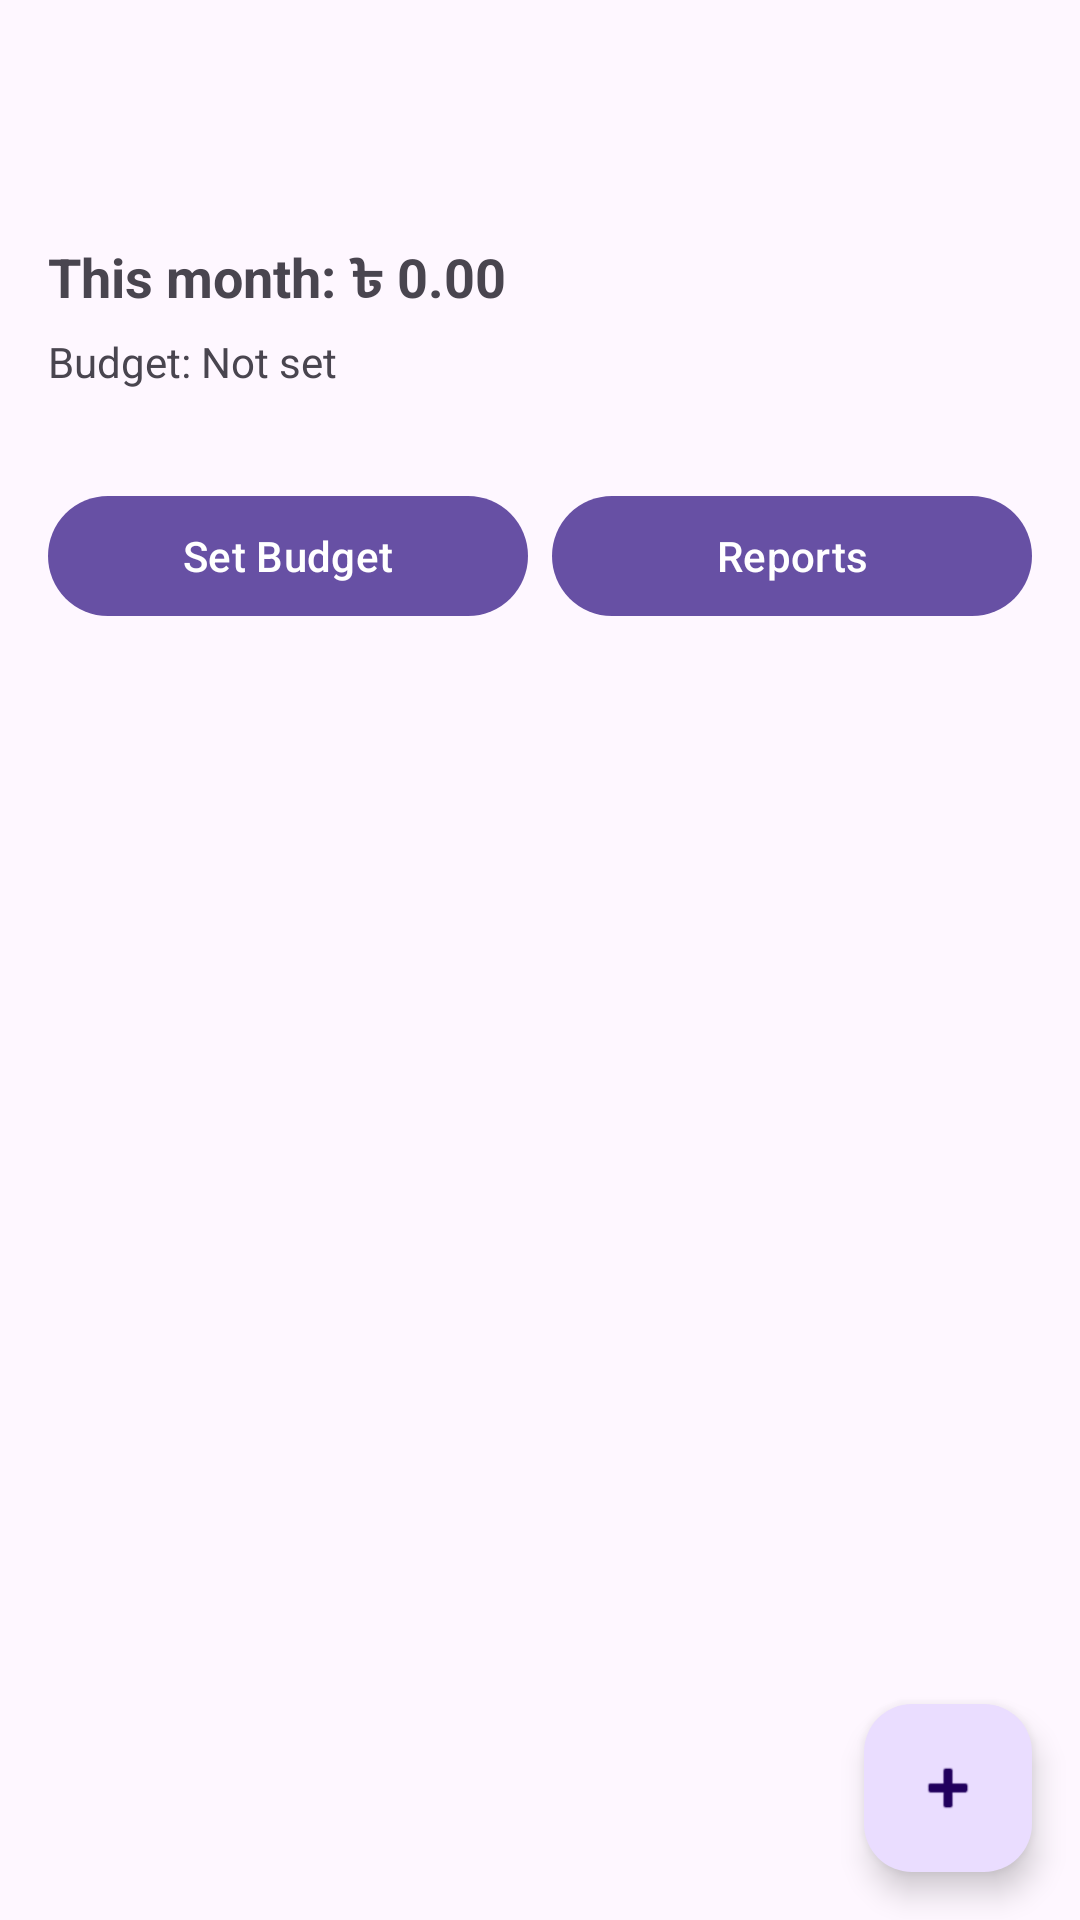

The Android layout XML behind this screen, and the referenced resources:
<!-- AndroidManifest.xml: application theme Theme.DailyExpenseTracker -->
<!-- res/layout/activity_main.xml -->
<?xml version="1.0" encoding="utf-8"?>
<androidx.coordinatorlayout.widget.CoordinatorLayout
    xmlns:android="http://schemas.android.com/apk/res/android"
    xmlns:app="http://schemas.android.com/apk/res-auto"
    android:layout_width="match_parent"
    android:layout_height="match_parent">

    <com.google.android.material.appbar.MaterialToolbar
        android:id="@+id/toolbar"
        android:layout_width="match_parent"
        android:layout_height="wrap_content"
        android:title="Daily Expense Tracker"
        app:titleCentered="true"
        app:layout_scrollFlags="scroll|enterAlways" />

    <LinearLayout
        android:orientation="vertical"
        android:padding="16dp"
        android:layout_marginTop="?attr/actionBarSize"
        android:layout_width="match_parent"
        android:layout_height="match_parent">

        <TextView
            android:id="@+id/tvMonthlyTotal"
            android:text="This month: ৳ 0.00"
            android:textStyle="bold"
            android:textSize="18sp"
            android:layout_width="wrap_content"
            android:layout_height="wrap_content"/>

        <TextView
            android:id="@+id/tvBudget"
            android:text="Budget: Not set"
            android:layout_marginTop="4dp"
            android:layout_width="wrap_content"
            android:layout_height="wrap_content"/>

        <TextView
            android:id="@+id/tvBudgetWarning"
            android:text="⚠ Nearing budget limit."
            android:alpha="0"
            android:textColor="@android:color/holo_red_dark"
            android:layout_marginTop="4dp"
            android:layout_width="wrap_content"
            android:layout_height="wrap_content"/>

        <LinearLayout
            android:orientation="horizontal"
            android:layout_marginTop="8dp"
            android:layout_width="match_parent"
            android:layout_height="wrap_content">

            <com.google.android.material.button.MaterialButton
                android:id="@+id/btnBudget"
                android:text="Set Budget"
                android:layout_width="0dp"
                android:layout_height="wrap_content"
                android:layout_weight="1"/>

            <com.google.android.material.button.MaterialButton
                android:id="@+id/btnReport"
                android:text="Reports"
                android:layout_marginStart="8dp"
                android:layout_width="0dp"
                android:layout_height="wrap_content"
                android:layout_weight="1"/>
        </LinearLayout>

        <androidx.recyclerview.widget.RecyclerView
            android:id="@+id/rvExpenses"
            android:layout_marginTop="8dp"
            android:layout_width="match_parent"
            android:layout_height="0dp"
            android:layout_weight="1"/>
    </LinearLayout>

    <com.google.android.material.floatingactionbutton.FloatingActionButton
        android:id="@+id/fabAdd"
        app:srcCompat="@android:drawable/ic_input_add"
        android:contentDescription="Add"
        android:layout_margin="16dp"
        app:layout_anchorGravity="bottom|end"
        app:layout_anchor="@id/rvExpenses"
        android:layout_width="wrap_content"
        android:layout_height="wrap_content"/>
</androidx.coordinatorlayout.widget.CoordinatorLayout>
<!-- resources referenced by this layout -->
<resources>
  <style name="Theme.DailyExpenseTracker" parent="Theme.Material3.Light.NoActionBar">
          <item name="android:statusBarColor">?attr/colorPrimary</item>
      </style>
</resources>
